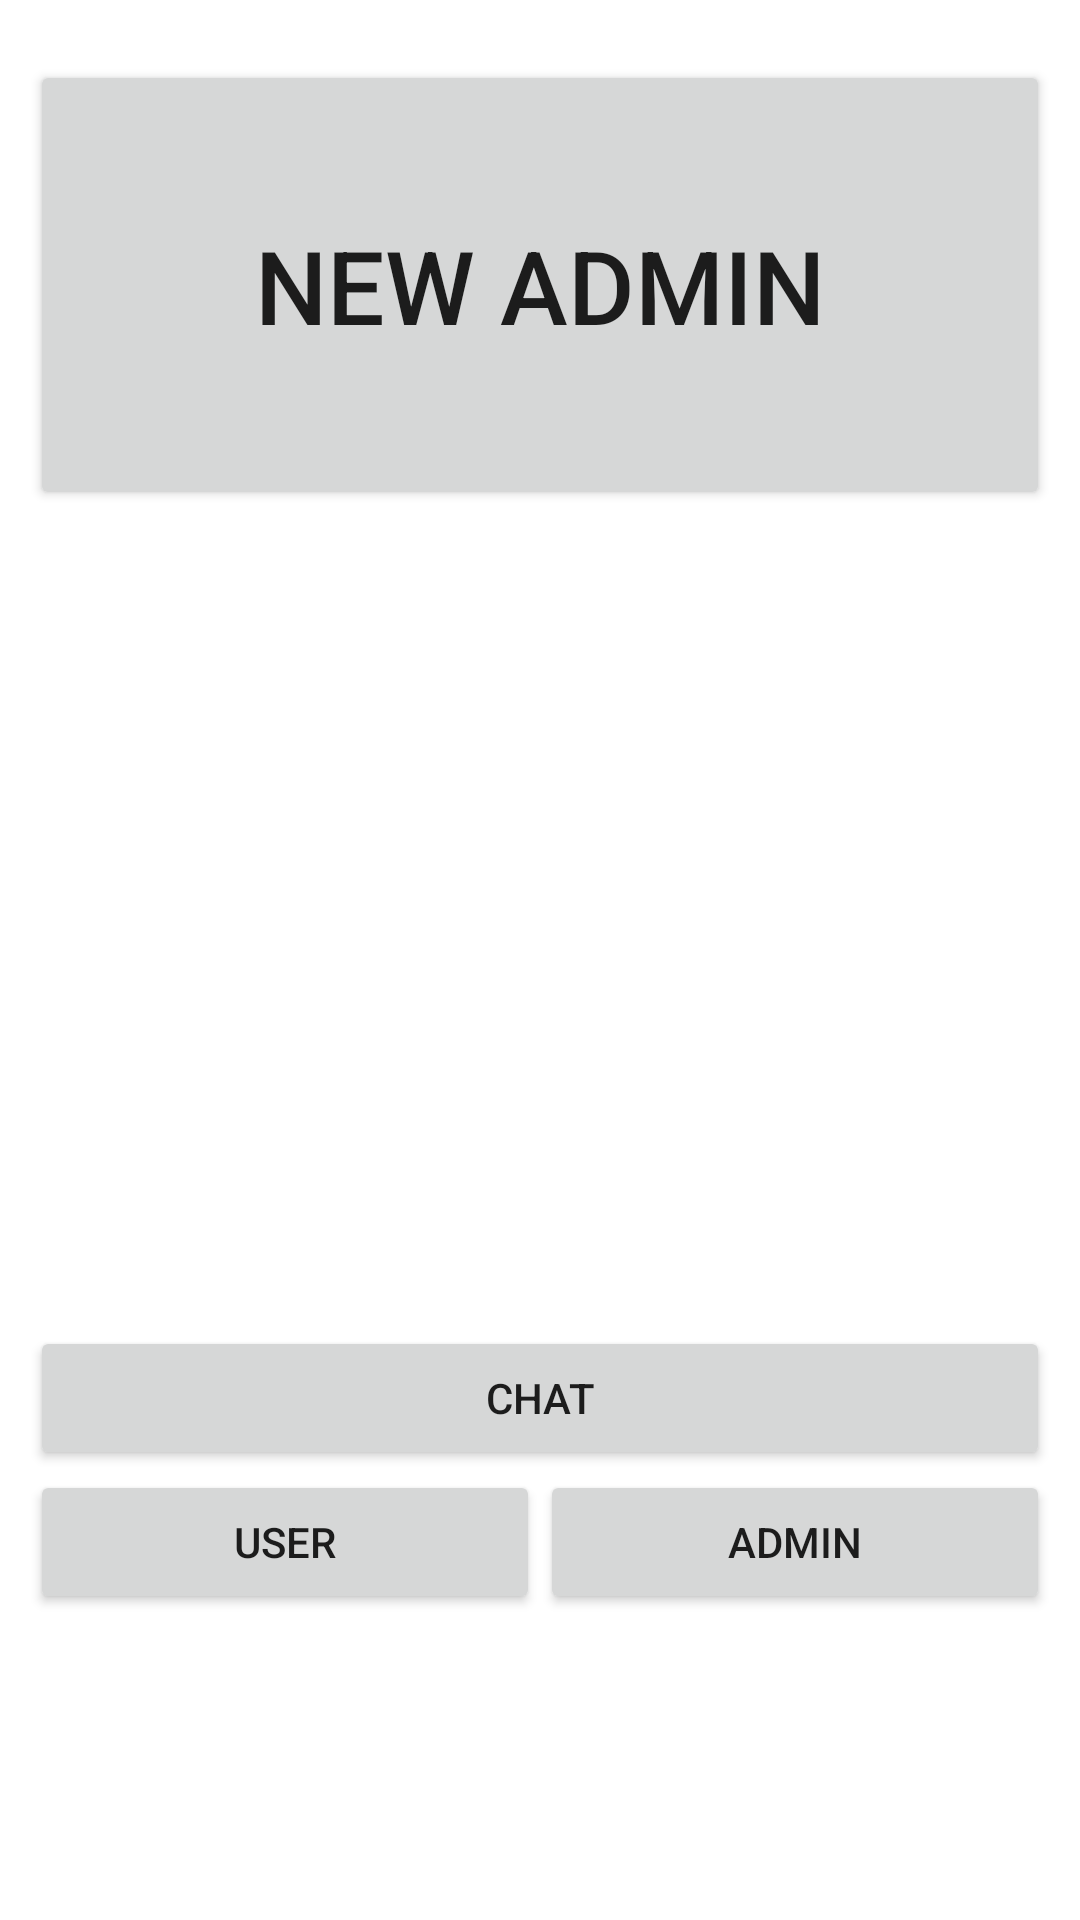

Android layout source for this screen:
<!-- AndroidManifest.xml: application theme Theme.DispMov -->
<!-- res/layout/fragment_dev_accounts.xml -->
<?xml version="1.0" encoding="utf-8"?>
<FrameLayout xmlns:android="http://schemas.android.com/apk/res/android"
    xmlns:app="http://schemas.android.com/apk/res-auto"
    xmlns:tools="http://schemas.android.com/tools"
    android:layout_width="match_parent"
    android:layout_height="match_parent"
    tools:context=".ui.dev.FragmentDevAccounts">

    <androidx.constraintlayout.widget.ConstraintLayout
        android:layout_width="match_parent"
        android:layout_height="match_parent">

        <LinearLayout
            android:layout_width="match_parent"
            android:layout_height="match_parent"
            android:layout_marginStart="10dp"
            android:layout_marginTop="20dp"
            android:layout_marginEnd="10dp"
            android:layout_marginBottom="100dp"
            android:orientation="vertical"
            app:layout_constraintBottom_toBottomOf="parent"
            app:layout_constraintEnd_toEndOf="parent"
            app:layout_constraintStart_toStartOf="parent"
            app:layout_constraintTop_toTopOf="parent">

            <Button
                android:id="@+id/DevBtnNewAdmin"
                android:layout_width="match_parent"
                android:layout_height="150dp"
                android:text="@string/BtnNewAdmin"
                android:textSize="34sp" />

            <androidx.recyclerview.widget.RecyclerView
                android:id="@+id/DevRecyclerAdmins"
                android:layout_width="match_parent"
                android:layout_height="wrap_content"
                android:layout_weight="1">

            </androidx.recyclerview.widget.RecyclerView>

            <LinearLayout
                android:layout_width="match_parent"
                android:layout_height="wrap_content"
                android:orientation="vertical">

                <Button
                    android:id="@+id/BtnChat"
                    android:layout_width="match_parent"
                    android:layout_height="match_parent"
                    android:text="Chat" />

                <LinearLayout
                    android:layout_width="match_parent"
                    android:layout_height="50dp"
                    android:orientation="horizontal">

                    <Button
                        android:id="@+id/btnUser"
                        android:layout_width="wrap_content"
                        android:layout_height="wrap_content"
                        android:layout_weight="1"
                        android:text="User" />

                    <Button
                        android:id="@+id/btnAdmin"
                        android:layout_width="wrap_content"
                        android:layout_height="wrap_content"
                        android:layout_weight="1"
                        android:text="Admin" />

                </LinearLayout>
            </LinearLayout>

        </LinearLayout>

    </androidx.constraintlayout.widget.ConstraintLayout>
</FrameLayout>
<!-- resources referenced by this layout -->
<resources>
  <string name="BtnNewAdmin">New Admin</string>
  <style name="Theme.DispMov" parent="Theme.MaterialComponents.DayNight.DarkActionBar">
          
          <item name="colorPrimary">@color/purple_500</item>
          <item name="colorPrimaryVariant">@color/purple_700</item>
          <item name="colorOnPrimary">@color/white</item>
          
          <item name="colorSecondary">@color/teal_200</item>
          <item name="colorSecondaryVariant">@color/teal_700</item>
          <item name="colorOnSecondary">@color/black</item>
          
          <item name="android:statusBarColor">?attr/colorPrimaryVariant</item>
          
      </style>
  <color name="purple_500">#B17874</color>
  <color name="purple_700">#F44336</color>
  <color name="white">#FFFFFFFF</color>
  <color name="teal_200">#FF03DAC5</color>
  <color name="teal_700">#FF018786</color>
  <color name="black">#FF000000</color>
</resources>
